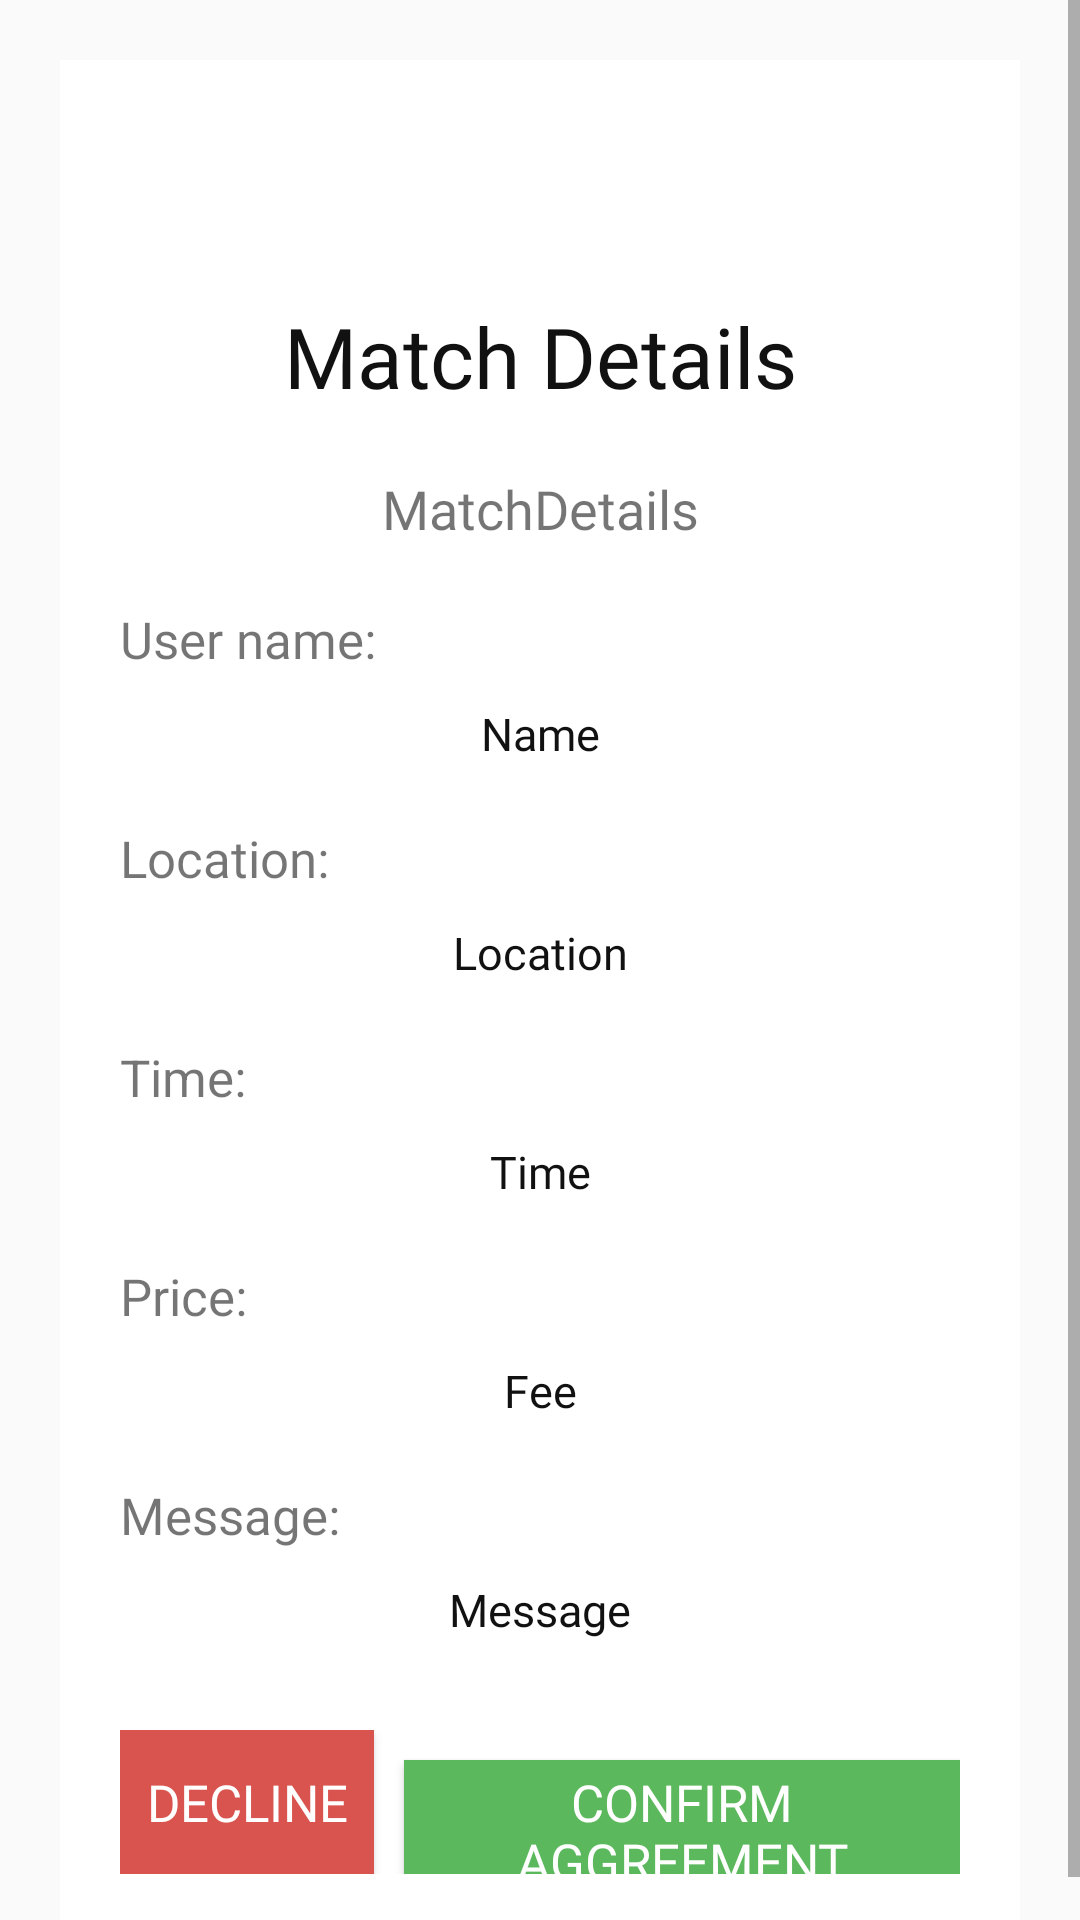

Here is an Android app screen rendered from its layout file. Give the layout XML and the strings, colors and styles it references.
<!-- AndroidManifest.xml: application theme AppTheme -->
<!-- res/layout/activity_post_match_deetails.xml -->
<?xml version="1.0" encoding="utf-8"?>
<android.support.constraint.ConstraintLayout xmlns:android="http://schemas.android.com/apk/res/android"
    xmlns:tools="http://schemas.android.com/tools"
    android:layout_width="match_parent"
    android:layout_height="match_parent"
    tools:context=".post_match_deetails"
    android:background="@drawable/blackback">

    <ScrollView
        android:layout_width="match_parent"
        android:layout_height="match_parent">

        <LinearLayout
            android:layout_width="match_parent"
            android:layout_height="wrap_content"
            android:orientation="vertical"
            android:layout_marginTop="20sp"
            android:layout_marginRight="20sp"
            android:layout_marginLeft="20sp"
            android:layout_marginStart="20sp"
            android:layout_marginEnd="20sp"
            android:background="@color/white">

            <TextView
                android:id="@+id/textView4"
                android:layout_width="match_parent"
                android:layout_height="wrap_content"
                android:text="Match Details"
                android:textSize="28sp"
                android:textAlignment="center"
                android:paddingTop="80sp"
                android:textColor="@color/black"
                android:layout_marginStart="20sp"
                android:layout_marginEnd="20sp"
                android:layout_marginLeft="20sp"
                android:layout_marginRight="20sp"
                android:fontFamily="@font/electrolize"
                />

            <TextView
                android:id="@+id/matchDetails"
                android:layout_width="match_parent"
                android:layout_height="wrap_content"
                android:text="MatchDetails"
                android:textAlignment="center"
                android:textSize="18sp"
                android:layout_marginTop="20sp"
                android:layout_marginStart="20sp"
                android:layout_marginEnd="20sp"
                android:layout_marginLeft="20sp"
                android:layout_marginRight="20sp"
                android:fontFamily="@font/questrial"
                />

            <TextView
                android:id="@+id/userNameTitle"
                android:layout_width="match_parent"
                android:layout_height="wrap_content"
                android:text="User name:"
                android:layout_marginStart="20sp"
                android:layout_marginEnd="20sp"
                android:layout_marginLeft="20sp"
                android:layout_marginRight="20sp"
                android:layout_marginTop="20sp"
                android:textSize="17sp"
                android:fontFamily="@font/questrial"/>

            <TextView
                android:id="@+id/userNameLink"
                android:layout_width="match_parent"
                android:layout_height="wrap_content"
                android:text="Name"
                android:textSize="15sp"
                android:textAlignment="center"
                android:textColor="@color/black"
                android:layout_marginStart="20sp"
                android:layout_marginEnd="20sp"
                android:layout_marginLeft="20sp"
                android:layout_marginRight="20sp"
                android:fontFamily="@font/questrial"
                android:layout_marginTop="10sp"/>

            <TextView
                android:id="@+id/userLocationTitle"
                android:layout_width="match_parent"
                android:layout_height="wrap_content"
                android:text="Location:"
                android:layout_marginStart="20sp"
                android:layout_marginEnd="20sp"
                android:layout_marginLeft="20sp"
                android:layout_marginRight="20sp"
                android:layout_marginTop="20sp"
                android:textSize="17sp"
                android:fontFamily="@font/questrial"
                />

            <TextView
                android:id="@+id/userLocationLink"
                android:layout_width="match_parent"
                android:layout_height="wrap_content"
                android:text="Location"
                android:textSize="15sp"
                android:textAlignment="center"
                android:textColor="@color/black"
                android:layout_marginStart="20sp"
                android:layout_marginEnd="20sp"
                android:layout_marginLeft="20sp"
                android:layout_marginRight="20sp"
                android:fontFamily="@font/questrial"
                android:layout_marginTop="10sp"
                />

            <TextView
                android:id="@+id/userTimeTitle"
                android:layout_width="match_parent"
                android:layout_height="wrap_content"
                android:text="Time:"
                android:textSize="17sp"
                android:layout_marginStart="20sp"
                android:layout_marginEnd="20sp"
                android:layout_marginLeft="20sp"
                android:layout_marginRight="20sp"
                android:layout_marginTop="20sp" />

            <TextView
                android:id="@+id/userTimeLink"
                android:layout_width="match_parent"
                android:layout_height="wrap_content"
                android:text="Time"
                android:textSize="15sp"
                android:textAlignment="center"
                android:textColor="@color/black"
                android:layout_marginStart="20sp"
                android:layout_marginEnd="20sp"
                android:layout_marginLeft="20sp"
                android:layout_marginRight="20sp"
                android:fontFamily="@font/questrial"
                android:layout_marginTop="10sp"
                />

            <TextView
                android:id="@+id/userFeeAmountTitle"
                android:layout_width="match_parent"
                android:layout_height="wrap_content"
                android:text="Price:"
                android:layout_marginStart="20sp"
                android:layout_marginEnd="20sp"
                android:layout_marginLeft="20sp"
                android:layout_marginRight="20sp"
                android:layout_marginTop="20sp"
                android:textSize="17sp"
                android:fontFamily="@font/questrial"
                />


            <TextView
                android:id="@+id/UserFeeAmountLink"
                android:layout_width="match_parent"
                android:layout_height="wrap_content"
                android:text="Fee"
                android:textSize="15sp"
                android:textAlignment="center"
                android:textColor="@color/black"
                android:layout_marginStart="20sp"
                android:layout_marginEnd="20sp"
                android:layout_marginLeft="20sp"
                android:layout_marginRight="20sp"
                android:fontFamily="@font/questrial"
                android:layout_marginTop="10sp"
                />

            <TextView
                android:id="@+id/userMessageTitle"
                android:layout_width="match_parent"
                android:layout_height="wrap_content"
                android:text="Message:"
                android:layout_marginStart="20sp"
                android:layout_marginEnd="20sp"
                android:layout_marginLeft="20sp"
                android:layout_marginRight="20sp"
                android:layout_marginTop="20sp"
                android:textSize="17sp"
                android:fontFamily="@font/questrial"
                />


            <TextView
                android:id="@+id/UserMessage"
                android:layout_width="match_parent"
                android:layout_height="wrap_content"
                android:text="Message"
                android:textSize="15sp"
                android:textAlignment="center"
                android:textColor="@color/black"
                android:layout_marginStart="20sp"
                android:layout_marginEnd="20sp"
                android:layout_marginLeft="20sp"
                android:layout_marginRight="20sp"
                android:fontFamily="@font/questrial"
                android:layout_marginTop="10sp"
                />

            <LinearLayout
                android:layout_width="match_parent"
                android:layout_height="match_parent"
                android:orientation="horizontal"
                android:layout_marginTop="30sp"
                android:layout_marginRight="20sp"
                android:layout_marginEnd="20sp"
                android:layout_marginLeft="20sp"
                android:layout_marginStart="20sp"
                android:layout_marginBottom="30sp"
                android:id="@+id/ActionButtonOnMatch"
                >

                <Button
                    android:id="@+id/declineMatch"
                    android:layout_width="wrap_content"
                    android:layout_height="wrap_content"
                    android:layout_weight="1"
                    android:text="Decline"
                    android:background="@color/brightRed"
                    android:layout_marginRight="5sp"
                    android:layout_marginEnd="5sp"
                    android:fontFamily="@font/questrial"
                    android:textSize="17sp"
                    android:textColor="@color/white"/>

                <Button
                    android:id="@+id/acceptMatch"
                    android:layout_width="wrap_content"
                    android:layout_height="wrap_content"
                    android:layout_weight="1"
                    android:text="Confirm Aggreement"
                    android:background="@color/brownGreen"
                    android:layout_marginStart="5sp"
                    android:layout_marginLeft="5sp"
                    android:fontFamily="@font/questrial"
                    android:textSize="17sp"
                    android:textColor="@color/white"/>


            </LinearLayout>

        </LinearLayout>
    </ScrollView>
</android.support.constraint.ConstraintLayout>
<!-- resources referenced by this layout -->
<resources>
  <color name="black">#111111</color>
  <color name="brightRed">#d9534f</color>
  <color name="brownGreen">#5cb85c</color>
  <color name="white">#FFFFFF</color>
  <style name="AppTheme" parent="Theme.AppCompat.Light.NoActionBar">
          
          <item name="colorPrimary">@color/colorPrimary</item>
          <item name="colorPrimaryDark">@color/colorPrimaryDark</item>
          <item name="colorAccent">@color/brownGreen</item>
          <item name="cardViewStyle">@style/CardView</item>
      </style>
  <color name="colorPrimary">#3F51B5</color>
  <color name="colorPrimaryDark">#303F9F</color>
</resources>
